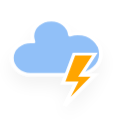
t = 0.00 s
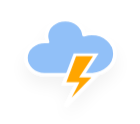
t = 1.17 s
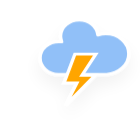
t = 2.33 s
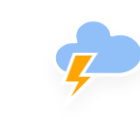
t = 3.50 s
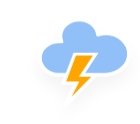
t = 4.67 s
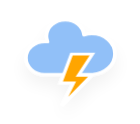
t = 5.83 s

The animated SVG that drew these frames (rendered in a browser with its animation timeline set to each time). Animation: 3 CSS @keyframes rules; one cycle of 7.00 s, repeats indefinitely.

<?xml version="1.0" encoding="UTF-8" standalone="no"?>
<!-- (c) ammap.com | SVG weather icons -->

<!-- Isolated Thunderstorms | Contributed by hsoJ95 on GitHub: https://github.com/hsoj95 -->

<svg
   width="140"
   height="124"
   version="1.1"
   id="svg3149"
   sodipodi:docname="isolated-thunderstorms.svg"
   inkscape:version="1.2.2 (732a01da63, 2022-12-09)"
   xmlns:inkscape="http://www.inkscape.org/namespaces/inkscape"
   xmlns:sodipodi="http://sodipodi.sourceforge.net/DTD/sodipodi-0.dtd"
   xmlns="http://www.w3.org/2000/svg"
   xmlns:svg="http://www.w3.org/2000/svg">
  <sodipodi:namedview
     id="namedview3151"
     pagecolor="#ffffff"
     bordercolor="#000000"
     borderopacity="0.25"
     inkscape:showpageshadow="2"
     inkscape:pageopacity="0.0"
     inkscape:pagecheckerboard="0"
     inkscape:deskcolor="#d1d1d1"
     showgrid="false"
     inkscape:zoom="3.0825436"
     inkscape:cx="189.29172"
     inkscape:cy="77.533371"
     inkscape:window-width="1920"
     inkscape:window-height="1017"
     inkscape:window-x="-8"
     inkscape:window-y="-8"
     inkscape:window-maximized="1"
     inkscape:current-layer="svg3149" />
  <defs
     id="defs3138">
    <filter
       id="blur"
       x="-0.24683544"
       y="-0.22272987"
       width="1.4936709"
       height="1.5536763">
      <feGaussianBlur
         in="SourceAlpha"
         stdDeviation="3"
         id="feGaussianBlur3121" />
      <feOffset
         dx="0"
         dy="4"
         result="offsetblur"
         id="feOffset3123" />
      <feComponentTransfer
         id="feComponentTransfer3127">
        <feFuncA
           slope="0.05"
           type="linear"
           id="feFuncA3125" />
      </feComponentTransfer>
      <feMerge
         id="feMerge3133">
        <feMergeNode
           id="feMergeNode3129" />
        <feMergeNode
           in="SourceGraphic"
           id="feMergeNode3131" />
      </feMerge>
    </filter>
    <style
       type="text/css"
       id="style3136"><![CDATA[
      /*
** CLOUDS
*/
      @keyframes am-weather-cloud-1 {
        0% {
          -webkit-transform: translate(-5px, 0px);
          -moz-transform: translate(-5px, 0px);
          -ms-transform: translate(-5px, 0px);
          transform: translate(-5px, 0px);
        }

        50% {
          -webkit-transform: translate(10px, 0px);
          -moz-transform: translate(10px, 0px);
          -ms-transform: translate(10px, 0px);
          transform: translate(10px, 0px);
        }

        100% {
          -webkit-transform: translate(-5px, 0px);
          -moz-transform: translate(-5px, 0px);
          -ms-transform: translate(-5px, 0px);
          transform: translate(-5px, 0px);
        }
      }

      .am-weather-cloud-1 {
        -webkit-animation-name: am-weather-cloud-1;
        -moz-animation-name: am-weather-cloud-1;
        animation-name: am-weather-cloud-1;
        -webkit-animation-duration: 7s;
        -moz-animation-duration: 7s;
        animation-duration: 7s;
        -webkit-animation-timing-function: linear;
        -moz-animation-timing-function: linear;
        animation-timing-function: linear;
        -webkit-animation-iteration-count: infinite;
        -moz-animation-iteration-count: infinite;
        animation-iteration-count: infinite;
      }

      @keyframes am-weather-cloud-2 {
        0% {
          -webkit-transform: translate(0px, 0px);
          -moz-transform: translate(0px, 0px);
          -ms-transform: translate(0px, 0px);
          transform: translate(0px, 0px);
        }

        50% {
          -webkit-transform: translate(2px, 0px);
          -moz-transform: translate(2px, 0px);
          -ms-transform: translate(2px, 0px);
          transform: translate(2px, 0px);
        }

        100% {
          -webkit-transform: translate(0px, 0px);
          -moz-transform: translate(0px, 0px);
          -ms-transform: translate(0px, 0px);
          transform: translate(0px, 0px);
        }
      }

      .am-weather-cloud-2 {
        -webkit-animation-name: am-weather-cloud-2;
        -moz-animation-name: am-weather-cloud-2;
        animation-name: am-weather-cloud-2;
        -webkit-animation-duration: 3s;
        -moz-animation-duration: 3s;
        animation-duration: 3s;
        -webkit-animation-timing-function: linear;
        -moz-animation-timing-function: linear;
        animation-timing-function: linear;
        -webkit-animation-iteration-count: infinite;
        -moz-animation-iteration-count: infinite;
        animation-iteration-count: infinite;
      }

      /*
** STROKE
*/
      @keyframes am-weather-stroke {
        0% {
          -webkit-transform: translate(0.0px, 0.0px);
          -moz-transform: translate(0.0px, 0.0px);
          -ms-transform: translate(0.0px, 0.0px);
          transform: translate(0.0px, 0.0px);
        }

        2% {
          -webkit-transform: translate(0.3px, 0.0px);
          -moz-transform: translate(0.3px, 0.0px);
          -ms-transform: translate(0.3px, 0.0px);
          transform: translate(0.3px, 0.0px);
        }

        4% {
          -webkit-transform: translate(0.0px, 0.0px);
          -moz-transform: translate(0.0px, 0.0px);
          -ms-transform: translate(0.0px, 0.0px);
          transform: translate(0.0px, 0.0px);
        }

        6% {
          -webkit-transform: translate(0.5px, 0.4px);
          -moz-transform: translate(0.5px, 0.4px);
          -ms-transform: translate(0.5px, 0.4px);
          transform: translate(0.5px, 0.4px);
        }

        8% {
          -webkit-transform: translate(0.0px, 0.0px);
          -moz-transform: translate(0.0px, 0.0px);
          -ms-transform: translate(0.0px, 0.0px);
          transform: translate(0.0px, 0.0px);
        }

        10% {
          -webkit-transform: translate(0.3px, 0.0px);
          -moz-transform: translate(0.3px, 0.0px);
          -ms-transform: translate(0.3px, 0.0px);
          transform: translate(0.3px, 0.0px);
        }

        12% {
          -webkit-transform: translate(0.0px, 0.0px);
          -moz-transform: translate(0.0px, 0.0px);
          -ms-transform: translate(0.0px, 0.0px);
          transform: translate(0.0px, 0.0px);
        }

        14% {
          -webkit-transform: translate(0.3px, 0.0px);
          -moz-transform: translate(0.3px, 0.0px);
          -ms-transform: translate(0.3px, 0.0px);
          transform: translate(0.3px, 0.0px);
        }

        16% {
          -webkit-transform: translate(0.0px, 0.0px);
          -moz-transform: translate(0.0px, 0.0px);
          -ms-transform: translate(0.0px, 0.0px);
          transform: translate(0.0px, 0.0px);
        }

        18% {
          -webkit-transform: translate(0.3px, 0.0px);
          -moz-transform: translate(0.3px, 0.0px);
          -ms-transform: translate(0.3px, 0.0px);
          transform: translate(0.3px, 0.0px);
        }

        20% {
          -webkit-transform: translate(0.0px, 0.0px);
          -moz-transform: translate(0.0px, 0.0px);
          -ms-transform: translate(0.0px, 0.0px);
          transform: translate(0.0px, 0.0px);
        }

        22% {
          -webkit-transform: translate(1px, 0.0px);
          -moz-transform: translate(1px, 0.0px);
          -ms-transform: translate(1px, 0.0px);
          transform: translate(1px, 0.0px);
        }

        24% {
          -webkit-transform: translate(0.0px, 0.0px);
          -moz-transform: translate(0.0px, 0.0px);
          -ms-transform: translate(0.0px, 0.0px);
          transform: translate(0.0px, 0.0px);
        }

        26% {
          -webkit-transform: translate(-1px, 0.0px);
          -moz-transform: translate(-1px, 0.0px);
          -ms-transform: translate(-1px, 0.0px);
          transform: translate(-1px, 0.0px);

        }

        28% {
          -webkit-transform: translate(0.0px, 0.0px);
          -moz-transform: translate(0.0px, 0.0px);
          -ms-transform: translate(0.0px, 0.0px);
          transform: translate(0.0px, 0.0px);
        }

        40% {
          fill: orange;
          -webkit-transform: translate(0.0px, 0.0px);
          -moz-transform: translate(0.0px, 0.0px);
          -ms-transform: translate(0.0px, 0.0px);
          transform: translate(0.0px, 0.0px);
        }

        65% {
          fill: white;
          -webkit-transform: translate(-1px, 5.0px);
          -moz-transform: translate(-1px, 5.0px);
          -ms-transform: translate(-1px, 5.0px);
          transform: translate(-1px, 5.0px);
        }

        61% {
          fill: orange;
        }

        100% {
          -webkit-transform: translate(0.0px, 0.0px);
          -moz-transform: translate(0.0px, 0.0px);
          -ms-transform: translate(0.0px, 0.0px);
          transform: translate(0.0px, 0.0px);
        }
      }

      .am-weather-stroke {
        -webkit-animation-name: am-weather-stroke;
        -moz-animation-name: am-weather-stroke;
        animation-name: am-weather-stroke;
        -webkit-animation-duration: 1.11s;
        -moz-animation-duration: 1.11s;
        animation-duration: 1.11s;
        -webkit-animation-timing-function: linear;
        -moz-animation-timing-function: linear;
        animation-timing-function: linear;
        -webkit-animation-iteration-count: infinite;
        -moz-animation-iteration-count: infinite;
        animation-iteration-count: infinite;
      }
      ]]></style>
  </defs>
  <g
     id="thunder"
     transform="matrix(2.8069833,0,0,2.4435306,36.994268,-5.763713)"
     filter="url(#blur)">
    <g
       class="am-weather-cloud-1"
       id="g3142"
       style="-moz-animation-duration:7s;-moz-animation-iteration-count:infinite;-moz-animation-name:am-weather-cloud-1;-moz-animation-timing-function:linear;-webkit-animation-duration:7s;-webkit-animation-iteration-count:infinite;-webkit-animation-name:am-weather-cloud-1;-webkit-animation-timing-function:linear">
      <path
         transform="translate(-20,-11)"
         d="m 47.7,35.4 c 0,-4.6 -3.7,-8.2 -8.2,-8.2 -1,0 -1.9,0.2 -2.8,0.5 -0.3,-3.4 -3.1,-6.2 -6.6,-6.2 -3.7,0 -6.7,3 -6.7,6.7 0,0.8 0.2,1.6 0.4,2.3 -0.3,-0.1 -0.7,-0.1 -1,-0.1 -3.7,0 -6.7,3 -6.7,6.7 0,3.6 2.9,6.6 6.5,6.7 h 17.2 c 4.4,-0.5 7.9,-4 7.9,-8.4 z"
         fill="#91c0f8"
         stroke="#ffffff"
         stroke-linejoin="round"
         stroke-width="1.2"
         id="path3140" />
    </g>
    <g
       class="am-weather-lightning"
       transform="matrix(1.2,0,0,1.2,-4,28)"
       id="g3146">
      <polygon
         class="am-weather-stroke"
         points="16.4,4.3 20.3,4.3 11.5,14.6 14.9,6.9 11.1,6.9 14.3,-2.9 20.5,-2.9 "
         fill="#ffa500"
         stroke="#ffffff"
         style="-moz-animation-duration:1.11s;-moz-animation-iteration-count:infinite;-moz-animation-name:am-weather-stroke;-moz-animation-timing-function:linear;-webkit-animation-duration:1.11s;-webkit-animation-iteration-count:infinite;-webkit-animation-name:am-weather-stroke;-webkit-animation-timing-function:linear"
         id="polygon3144" />
    </g>
  </g>
</svg>
